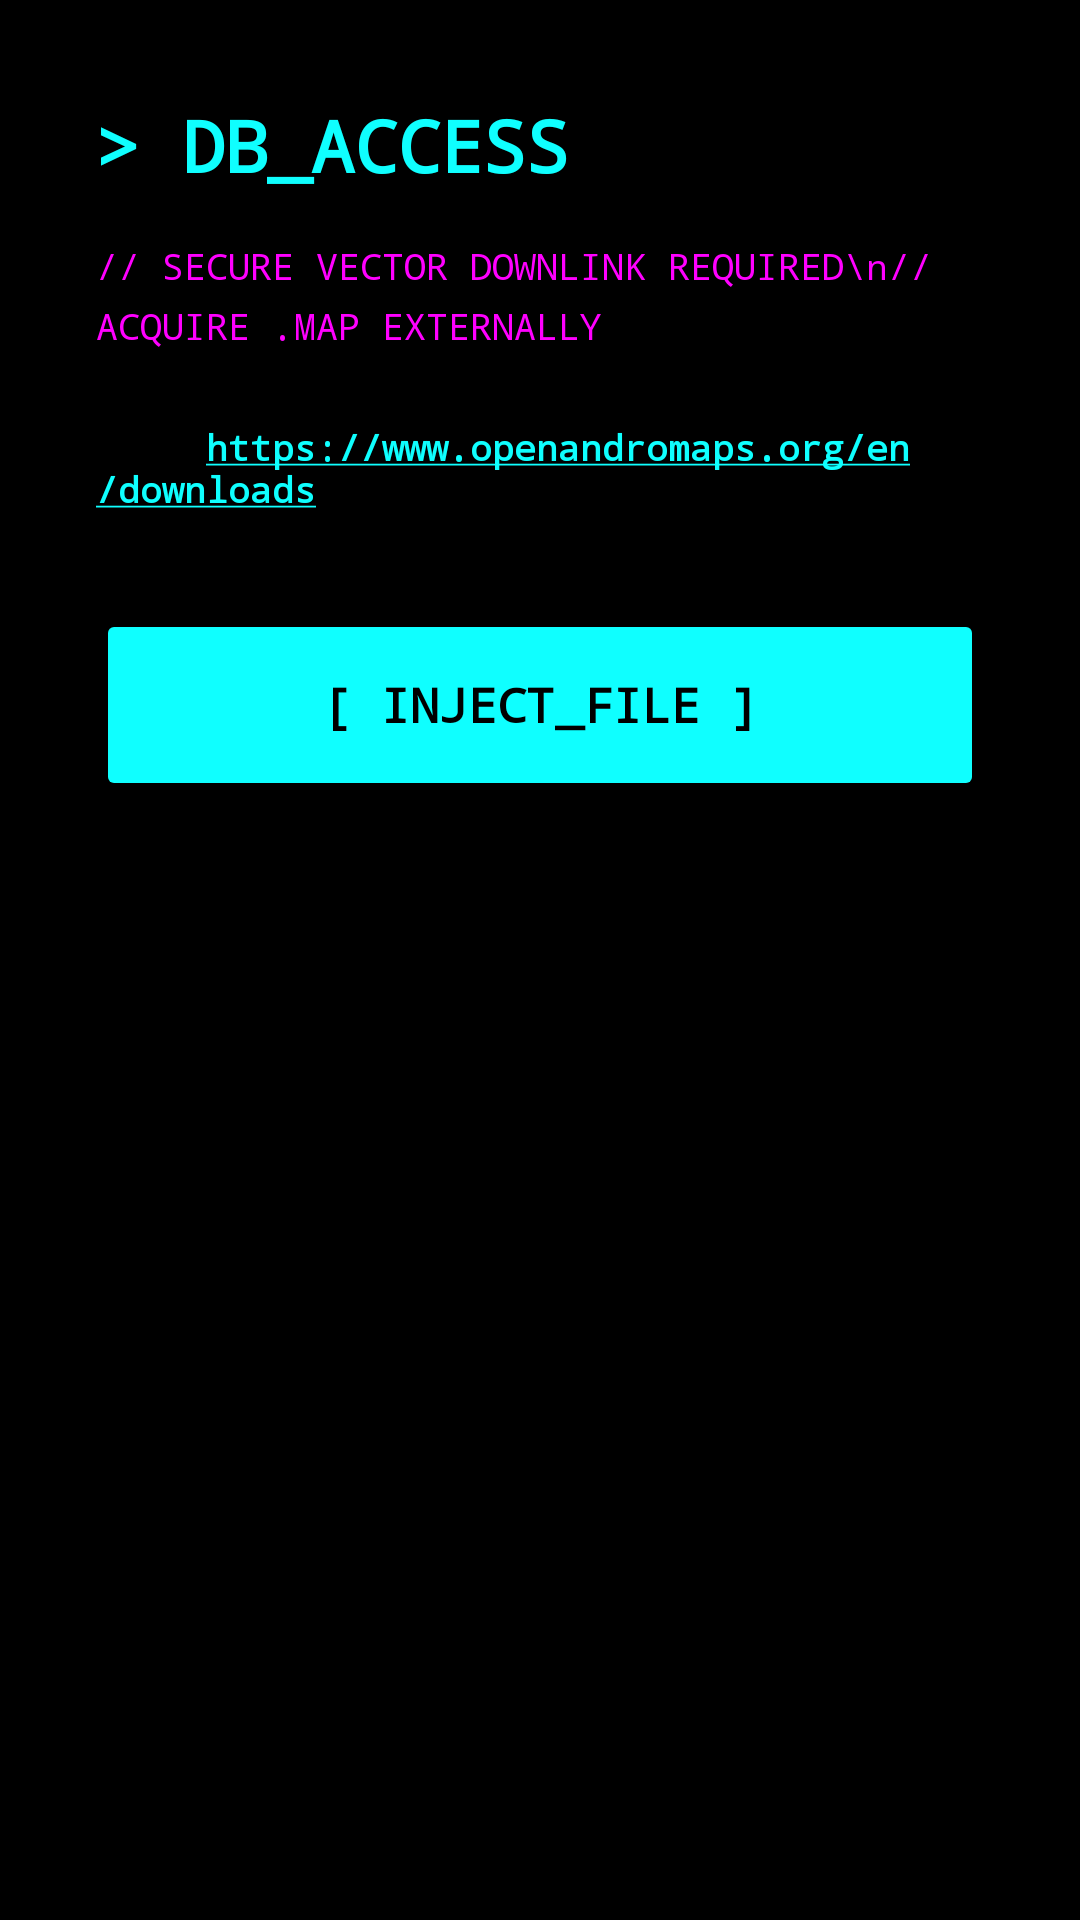

Reconstruct the res/layout file that produces this screen, plus the resources it refers to.
<!-- AndroidManifest.xml: application theme Theme.Foreflight -->
<!-- res/layout/dialog_route_plan.xml -->
<?xml version="1.0" encoding="utf-8"?>
<ScrollView xmlns:android="http://schemas.android.com/apk/res/android"
    android:layout_width="match_parent"
    android:layout_height="wrap_content"
    android:background="#000000">

    <LinearLayout
        android:layout_width="match_parent"
        android:layout_height="wrap_content"
        android:orientation="vertical"
        android:padding="32dp">

        <TextView
            android:layout_width="match_parent"
            android:layout_height="wrap_content"
            android:text="> DB_ACCESS"
            android:textColor="#0FFFFF"
            android:fontFamily="monospace"
            android:textSize="24sp"
            android:textStyle="bold"
            android:layout_marginBottom="16dp"/>

        <TextView
            android:layout_width="match_parent"
            android:layout_height="wrap_content"
            android:text="// SECURE VECTOR DOWNLINK REQUIRED\n// ACQUIRE .MAP EXTERNALLY"
            android:textColor="#FF00FF"
            android:fontFamily="monospace"
            android:textSize="12sp"
            android:lineSpacingExtra="6dp"
            android:layout_marginBottom="24dp"/>

        <TextView
            android:layout_width="match_parent"
            android:layout_height="wrap_content"
            android:text="SRC: https://www.openandromaps.org/en/downloads"
            android:autoLink="web"
            android:textColorLink="#0FFFFF"
            android:fontFamily="monospace"
            android:textSize="12sp"
            android:textStyle="bold"
            android:layout_marginBottom="32dp"/>

        <Button
            android:id="@+id/btnLoadMapFile"
            android:layout_width="match_parent"
            android:layout_height="64dp"
            android:text="[ INJECT_FILE ]"
            android:fontFamily="monospace"
            android:textSize="16sp"
            android:textStyle="bold"
            android:textColor="#000000"
            android:backgroundTint="#0FFFFF"
            android:layout_marginBottom="24dp"/>

        
        <AutoCompleteTextView android:id="@+id/etFrom" android:layout_width="0dp" android:layout_height="0dp" android:visibility="gone" />
        <AutoCompleteTextView android:id="@+id/etTo" android:layout_width="0dp" android:layout_height="0dp" android:visibility="gone" />
        <Button android:id="@+id/btnDownload" android:layout_width="0dp" android:layout_height="0dp" android:visibility="gone" />
        <Button android:id="@+id/btnDownloadManual" android:layout_width="0dp" android:layout_height="0dp" android:visibility="gone" />
        <Button android:id="@+id/btnDownloadIndia" android:layout_width="0dp" android:layout_height="0dp" android:visibility="gone" />

    </LinearLayout>
</ScrollView>
<!-- resources referenced by this layout -->
<resources>
  <style name="Theme.Foreflight" parent="Theme.MaterialComponents.DayNight.NoActionBar">
          <item name="colorPrimary">@color/deep_sky_blue</item>
          <item name="colorPrimaryVariant">@color/sky_blue</item>
          <item name="colorOnPrimary">@color/white</item>
          <item name="colorSecondary">@color/accent_yellow</item>
          <item name="colorSecondaryVariant">@color/accent_yellow</item>
          <item name="colorOnSecondary">@color/black</item>
          <item name="android:statusBarColor">?attr/colorPrimaryVariant</item>
      </style>
  <color name="deep_sky_blue">#00BFFF</color>
  <color name="sky_blue">#87CEEB</color>
  <color name="white">#FFFFFFFF</color>
  <color name="accent_yellow">#FFD700</color>
  <color name="black">#FF000000</color>
</resources>
